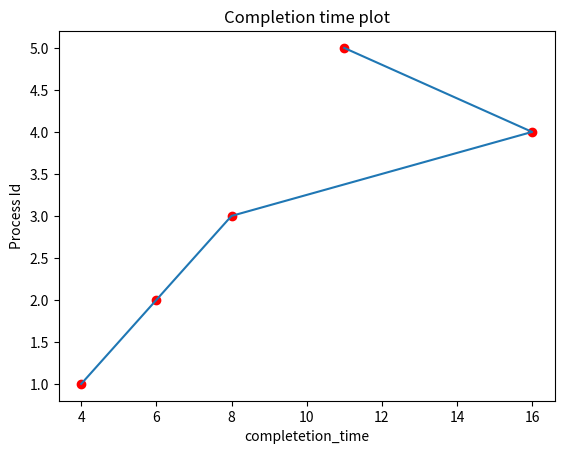

This chart was generated by the following Python code:
import  matplotlib.pyplot as plt
def swap(a , b):
    return b , a

def arrange_arrival(process_id , arrival_time , burst_time):
    #Making a max heap
    a = []
    a.append(-1) 
    n = len(process_id)
    for i in range(n):
        a.append(arrival_time[i]) 
        j = i + 1 
        while(j > 1):
            if(a[j] > a[j//2]):
                a[j] , a[j//2] = swap(a[j] , a[j//2])
                
                burst_time[j - 1] , burst_time[j//2 - 1] = swap(burst_time[j - 1] , burst_time[j//2 - 1])
    
                process_id[j - 1] , process_id[j//2 - 1] = swap(process_id[j - 1] , process_id[j//2 - 1])
        
                j = j//2
            
            else:
                break
            
    #Doing Heap Sort
    len_a = len(a)
    for i in range(n):
        larg = a[1]
        j = len_a - 1
        a[1] , a[j] = swap(a[1] , a[j])        

        burst_time[0] , burst_time[j - 1] = swap(burst_time[0] , burst_time[j - 1])

        process_id[0] , process_id[j - 1] = swap(process_id[0] , process_id[j - 1])
        
        len_a = len_a - 1
        j = 1
        while(2*j <= len_a - 1):
            ind = 0
            if(2*j == len_a - 1):
                ind = 2*j
            else:
                if(a[2*j] > a[2*j + 1]):
                    ind = 2*j
                else:
                    ind = 2*j + 1
            if(a[j] < a[ind]):
                a[ind] , a[j] = swap(a[ind] , a[j])        

                burst_time[ind - 1 ] , burst_time[j - 1] = swap(burst_time[ind -1] , burst_time[j - 1])

                process_id[ind - 1] , process_id[j - 1] = swap(process_id[ind - 1] , process_id[j - 1])
            else:
                break
            
    for i in range(len(process_id)):
        arrival_time[i] = a[i + 1] ;
        
    return process_id , arrival_time , burst_time
        

def SJF_preemptive(process_id , burst_time , arrival_time):
    curr_time = 0
    next_time = 0
    len_a = 1
    length = len(process_id)
    a = [-1]*(length + 1)
    id_a = [-1]*(length + 1)
    completion_time = [0]*(length)
    completed_id = []
    i = 0
    while(i < length):
        if(i == 0):
            a[len_a] = burst_time[i]
            id_a[len_a] = process_id[i]
            len_a += 1
            curr_time = arrival_time[i]
            if i < length - 1:
                next_time = arrival_time[i + 1]
        else:
            if(arrival_time[i] <= curr_time):
                a[len_a] = burst_time[i]
                id_a[len_a] = process_id[i]
                j = len_a
                len_a += 1
                #arranging in min heap
                while(j > 1):
                    if(a[j] < a[j//2]):
                        a[j] , a[j//2] = swap(a[j] , a[j//2])
                        id_a[j] , id_a[j//2] = swap(id_a[j] , id_a[j // 2])
                        j = j//2
                    else:
                        break
                if i < length - 1:
                    next_time = arrival_time[i + 1]
            else:
                if(len_a == 1):
                    a[len_a] = burst_time[i]
                    id_a[len_a] = process_id[i]
                    len_a += 1
                    curr_time = arrival_time[i]
                    if i < length - 1:
                        next_time = arrival_time[i + 1]
                else:
                    if(next_time - curr_time >= a[1]):
                        completion_time[id_a[1] - 1] += curr_time + a[1]
                        completed_id.append(id_a[1])
                        curr_time += a[1]
                        #removing from heap
                        len_a = len_a - 1
                        j = len_a
                        a[1] , a[j] = swap(a[1] , a[j])        
                        id_a[1] , id_a[j] = swap(id_a[1] , id_a[j])        
                        j = 1
                        while(2*j <= len_a - 1):
                            ind = 0
                            if(2*j == len_a - 1):
                                ind = 2*j
                            else:
                                if(a[2*j] < a[2*j + 1]):
                                    ind = 2*j
                                else:
                                    ind = 2*j + 1
                            if(a[j] > a[ind]):
                                a[ind] , a[j] = swap(a[ind] , a[j])        
                                id_a[ind] , id_a[j] = swap(id_a[ind] , id_a[j])
                            else:
                                break
                        i = i - 1
                    else:                    
                        a[1] = a[1] - (next_time - curr_time)
                        curr_time = curr_time + (next_time - curr_time)
                        i -= 1     
        i += 1
        
    while(len_a > 1):
        completed_id.append(id_a[1])
        curr_time += a[1]
        completion_time[id_a[1] - 1] += curr_time
        len_a = len_a - 1
        j = len_a
        a[1] , a[j] = swap(a[1] , a[j])        
        id_a[1] , id_a[j] = swap(id_a[1] , id_a[j])
        j = 1        
        while(2*j <= len_a - 1):
            ind = 0
            if(2*j == len_a - 1):
                ind = 2*j
            else:
                if(a[2*j] < a[2*j + 1]):
                    ind = 2*j
                else:
                    ind = 2*j + 1
            if(a[j] > a[ind]):
                a[ind] , a[j] = swap(a[ind] , a[j])        
                id_a[ind] , id_a[j] = swap(id_a[ind] , id_a[j])
            else:
                break
    
    # print(completion_time , completed_id) ;
    # temp_completion = completion_time.copy()
    # for i in range(length):
    #     completion_time[i] = temp_completion[process_id[i] - 1]
    return completion_time

def cal_turnaround_time(arrival_time , completion_time):
    n = len(completion_time)
    turnaround_time = []
    for i in range(n):
        turnaround_time.append(completion_time[i] - arrival_time[i])
    return turnaround_time

def cal_waiting_time(turmaround_time , burst_time):
    n = len(turnaround_time)
    waiting_time = []
    for i in range(n):
        waiting_time.append(turmaround_time[i] - burst_time[i])
    return waiting_time

def cal_avg_waiting_tinme(waiting_time):
    sum = 0
    for i in range(len(waiting_time)):
        sum += waiting_time[i]
    return sum/len(waiting_time)
        
def plot_completion_time(processes , completion_time):
    plt.plot(completion_time , processes)
    plt.scatter(completion_time , processes , color="red")
    plt.xlabel("completetion_time")
    plt.ylabel("Process Id")
    plt.title("Completion time plot")
    plt.show()    

if __name__ == "__main__":
    process_id = [1 ,2 , 3 , 4 , 5]
    arrival_time = [3 , 1 , 4 , 0 , 2 ]
    burst_time = [1 , 4 , 2 , 6 , 3 ]
    process_id , arrival_time , burst_time = arrange_arrival(process_id , arrival_time , burst_time)
    completion_time  = SJF_preemptive(process_id , burst_time , arrival_time)
    
    arrival_time , process_id , burst_time = arrange_arrival(arrival_time , process_id , burst_time)
       
    print(process_id , burst_time , arrival_time , completion_time)
      #calculating turnaround time
    turnaround_time = cal_turnaround_time(arrival_time , completion_time)
    print(turnaround_time)

    #calculating waiting time
    waiting_time = cal_waiting_time(turnaround_time , burst_time)
    print(waiting_time)
    #calculating average waiting time
    avg_waiting_time = cal_avg_waiting_tinme(waiting_time)
    
    print(completion_time , turnaround_time , waiting_time , avg_waiting_time)
    
    plot_completion_time(process_id, completion_time)
